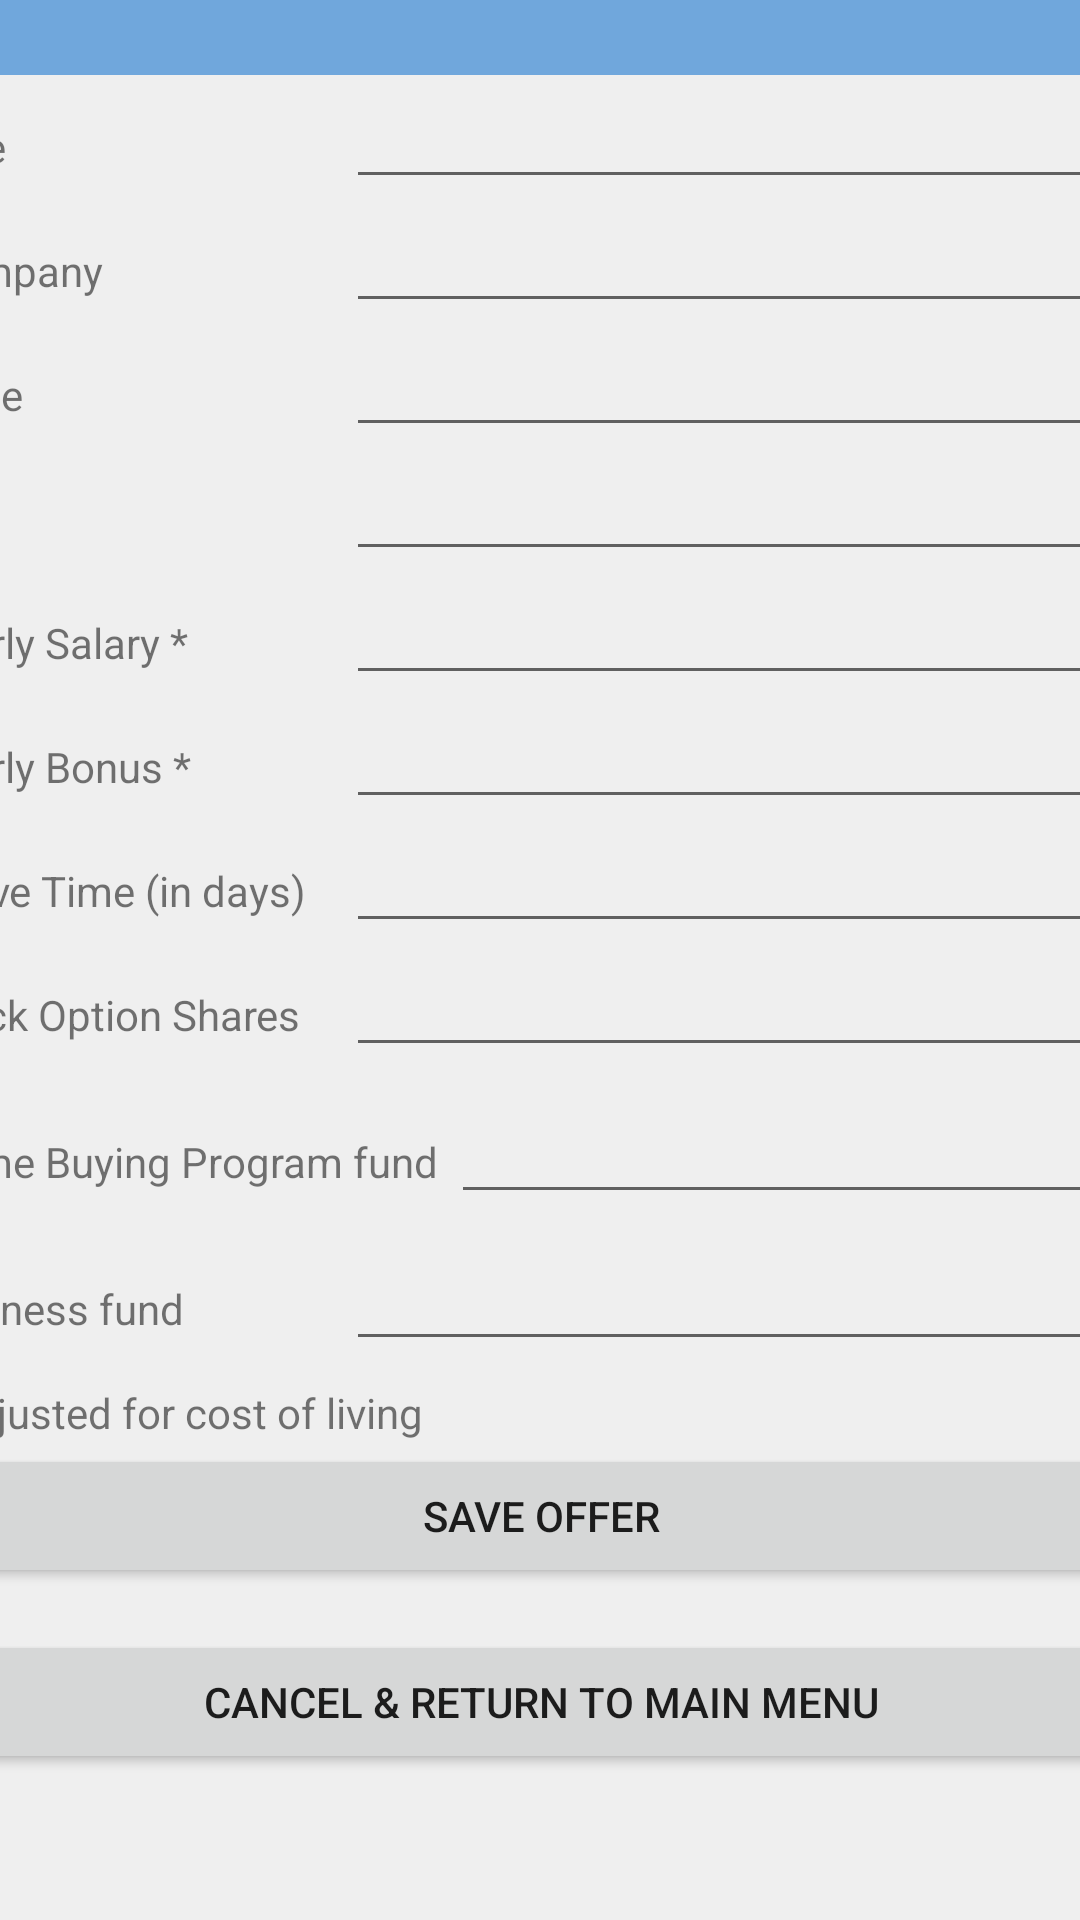

The Android layout XML behind this screen, and the referenced resources:
<!-- AndroidManifest.xml: application theme Theme.JobCompare6300 -->
<!-- res/layout/activity_add_job_offer.xml -->
<?xml version="1.0" encoding="utf-8"?>
<androidx.constraintlayout.widget.ConstraintLayout xmlns:android="http://schemas.android.com/apk/res/android"
    xmlns:app="http://schemas.android.com/apk/res-auto"
    xmlns:tools="http://schemas.android.com/tools"
    android:layout_width="match_parent"
    android:layout_height="match_parent"
    tools:context=".AddJobOfferActivity">

    <LinearLayout
        android:layout_width="413dp"
        android:layout_height="755dp"
        android:layout_marginTop="24dp"
        android:background="#EFEFEF"
        android:orientation="vertical"
        app:layout_constraintBottom_toBottomOf="parent"
        app:layout_constraintEnd_toEndOf="parent"
        app:layout_constraintStart_toStartOf="parent"
        app:layout_constraintTop_toTopOf="parent">

        <TextView
            android:id="@+id/titleTemplate"
            android:layout_width="match_parent"
            android:layout_height="70dp"
            android:background="#70A7DC"
            android:textColor="#FBFBFB"
            android:text="Enter Job Offer"
            android:textAlignment="center"
            android:textSize="25sp"
            android:textStyle="bold"
            android:gravity="center"
            />

        <LinearLayout
            android:layout_width="match_parent"
            android:layout_height="wrap_content"
            android:orientation="horizontal">

            <TextView
                android:id="@+id/titleLabel"
                android:layout_width="80dp"
                android:layout_height="39dp"
                android:layout_weight="1"
                android:padding="@dimen/cardview_compat_inset_shadow"
                android:text="Title" />

            <EditText
                android:id="@+id/titleID"
                android:layout_width="wrap_content"
                android:layout_height="wrap_content"
                android:layout_weight="1"
                android:ems="10"
                android:inputType="textPersonName"
                />
        </LinearLayout>

        <LinearLayout
            android:layout_width="match_parent"
            android:layout_height="wrap_content"
            android:orientation="horizontal">

            <TextView
                android:id="@+id/companyLabel"
                android:layout_width="80dp"
                android:layout_height="39dp"
                android:layout_weight="1"
                android:padding="@dimen/cardview_compat_inset_shadow"
                android:text="Company" />

            <EditText
                android:id="@+id/companyID"
                android:layout_width="wrap_content"
                android:layout_height="wrap_content"
                android:layout_weight="1"
                android:ems="10"
                android:inputType="textPersonName"
                />
        </LinearLayout>
























        <LinearLayout
            android:layout_width="match_parent"
            android:layout_height="wrap_content"
            android:orientation="horizontal">

            <TextView
                android:id="@+id/stateLabel"
                android:layout_width="80dp"
                android:layout_height="39dp"
                android:layout_weight="1"
                android:padding="@dimen/cardview_compat_inset_shadow"
                android:text="State" />

            <EditText
                android:id="@+id/stateID"
                android:layout_width="wrap_content"
                android:layout_height="wrap_content"
                android:layout_weight="1"
                android:ems="10"
                android:inputType="textPersonName" />
        </LinearLayout>

        <LinearLayout
            android:layout_width="match_parent"
            android:layout_height="wrap_content"
            android:orientation="horizontal">

            <TextView
                android:id="@+id/cityLabel"
                android:layout_width="80dp"
                android:layout_height="39dp"
                android:layout_weight="1"
                android:padding="@dimen/cardview_compat_inset_shadow"
                android:text="City" />

            <EditText
                android:id="@+id/cityID"
                android:layout_width="wrap_content"
                android:layout_height="wrap_content"
                android:layout_weight="1"
                android:ems="10"
                android:inputType="textPersonName" />
        </LinearLayout>

        <LinearLayout
            android:layout_width="match_parent"
            android:layout_height="wrap_content"
            android:orientation="horizontal">

            <TextView
                android:id="@+id/yearlySalaryLabel"
                android:layout_width="80dp"
                android:layout_height="wrap_content"
                android:layout_weight="1"
                android:text="Yearly Salary *" />

            <EditText
                android:id="@+id/yearlySalaryID"
                android:layout_width="wrap_content"
                android:layout_height="wrap_content"
                android:layout_weight="1"
                android:ems="10"
                android:inputType="number"
                tools:ignore="TouchTargetSizeCheck" />
        </LinearLayout>

        <LinearLayout
            android:layout_width="match_parent"
            android:layout_height="wrap_content"
            android:orientation="horizontal">

            <TextView
                android:id="@+id/yearlyBonusLabel"
                android:layout_width="80dp"
                android:layout_height="wrap_content"
                android:layout_weight="1"
                android:text="Yearly Bonus *" />

            <EditText
                android:id="@+id/yearlyBonusID"
                android:layout_width="wrap_content"
                android:layout_height="wrap_content"
                android:layout_weight="1"
                android:ems="10"
                android:inputType="number"
                tools:ignore="TouchTargetSizeCheck" />
        </LinearLayout>

        <LinearLayout
            android:layout_width="match_parent"
            android:layout_height="wrap_content"
            android:orientation="horizontal">

            <TextView
                android:id="@+id/leaveTimeLabel"
                android:layout_width="80dp"
                android:layout_height="wrap_content"
                android:layout_weight="1"
                android:text="Leave Time (in days)" />

            <EditText
                android:id="@+id/leaveTimeID"
                android:layout_width="wrap_content"
                android:layout_height="wrap_content"
                android:layout_weight="1"
                android:ems="10"
                android:inputType="number"
                tools:ignore="TouchTargetSizeCheck" />
        </LinearLayout>

        <LinearLayout
            android:layout_width="match_parent"
            android:layout_height="49dp"
            android:orientation="horizontal">

            <TextView
                android:id="@+id/stockOptionSharesLabel"
                android:layout_width="80dp"
                android:layout_height="wrap_content"
                android:layout_weight="1"
                android:text="Stock Option Shares" />

            <EditText
                android:id="@+id/stockOptionSharesID"
                android:layout_width="wrap_content"
                android:layout_height="wrap_content"
                android:layout_weight="1"
                android:ems="10"
                android:inputType="number"/>
        </LinearLayout>

        <LinearLayout
            android:layout_width="match_parent"
            android:layout_height="49dp"
            android:orientation="horizontal">

            <TextView
                android:id="@+id/homeBuyingProgramFundLabel"
                android:layout_width="150dp"
                android:layout_height="wrap_content"
                android:layout_weight="1"
                android:text="Home Buying Program fund"/>

            <EditText
                android:id="@+id/homeBuyingProgramFundID"
                android:layout_width="wrap_content"
                android:layout_height="wrap_content"
                android:layout_weight="1"
                android:ems="10"
                android:inputType="number"/>
        </LinearLayout>

        <LinearLayout
            android:layout_width="match_parent"
            android:layout_height="49dp"
            android:orientation="horizontal">

            <TextView
                android:id="@+id/wellnessFundLabel"
                android:layout_width="80dp"
                android:layout_height="wrap_content"
                android:layout_weight="1"
                android:text="Wellness fund"/>

            <EditText
                android:id="@+id/wellnessFundID"
                android:layout_width="wrap_content"
                android:layout_height="wrap_content"
                android:layout_weight="1"
                android:ems="10"
                android:inputType="number"/>
        </LinearLayout>

        <TextView
            android:id="@+id/textView4"
            android:layout_width="match_parent"
            android:layout_height="20dp"
            android:text="* adjusted for cost of living" />

        <LinearLayout
            android:layout_width="match_parent"
            android:layout_height="62dp"
            android:orientation="vertical">

            <Button
                android:id="@+id/saveOfferButtonID"
                android:layout_width="match_parent"
                android:layout_height="wrap_content"
                android:text="Save Offer" />
        </LinearLayout>

        <LinearLayout
            android:layout_width="match_parent"
            android:layout_height="62dp"
            android:orientation="vertical">

            <Button
                android:id="@+id/cancelOfferButtonID"
                android:layout_width="match_parent"
                android:layout_height="wrap_content"
                android:onClick="cancelOfferHandler"
                android:text="Cancel &amp; Return to Main Menu" />
        </LinearLayout>


    </LinearLayout>

</androidx.constraintlayout.widget.ConstraintLayout>
<!-- resources referenced by this layout -->
<resources>
  <style name="Theme.JobCompare6300" parent="Theme.MaterialComponents.DayNight.DarkActionBar">
          
          <item name="colorPrimary">@color/purple_500</item>
          <item name="colorPrimaryVariant">@color/purple_700</item>
          <item name="colorOnPrimary">@color/white</item>
          
          <item name="colorSecondary">@color/teal_200</item>
          <item name="colorSecondaryVariant">@color/teal_700</item>
          <item name="colorOnSecondary">@color/black</item>
          
          <item name="android:statusBarColor" tools:targetApi="l">?attr/colorPrimaryVariant</item>
          
      </style>
  <!-- not gathered from this repository: default colours our renderer supplied (Android Studio template values) -->
  <color name="purple_500">#FF6200EE</color>
  <color name="purple_700">#FF3700B3</color>
  <color name="teal_200">#FF03DAC5</color>
  <color name="teal_700">#FF018786</color>
  <color name="black">#FF000000</color>
  <color name="white">#FFFFFFFF</color>
</resources>
